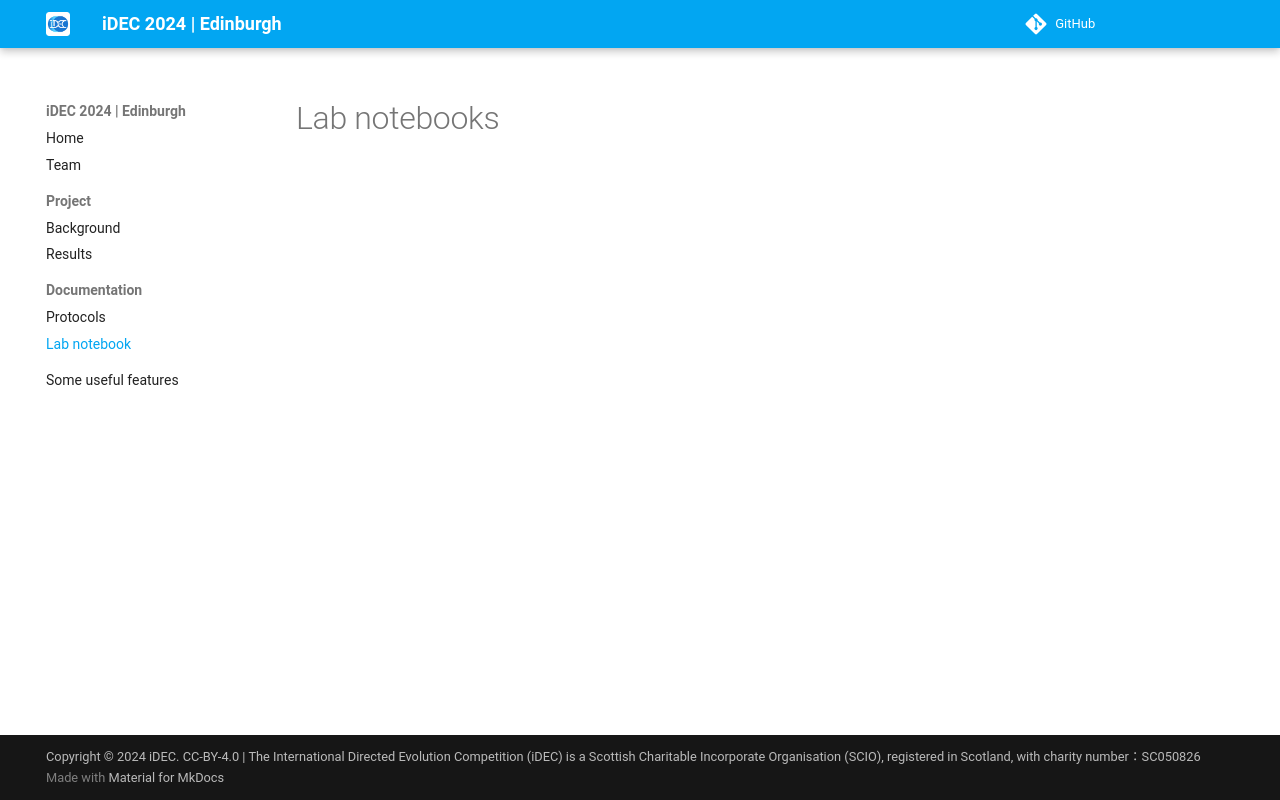

repository: idec-teams/2024_Edinburgh · page: documentation/notebook/index.html · generator: mkdocs

# Lab notebooks
